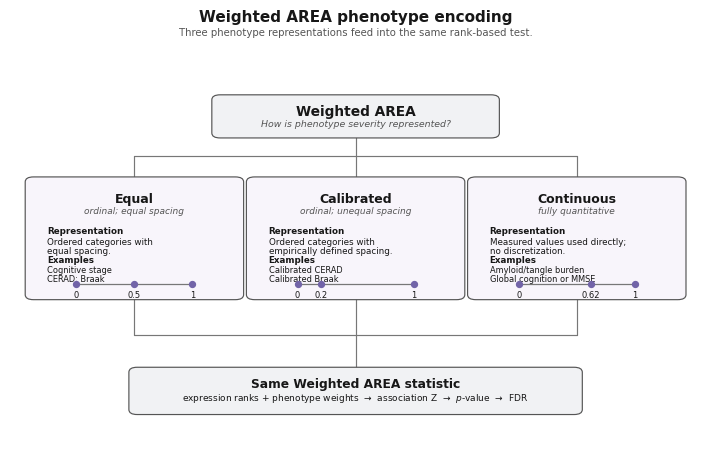

The matplotlib source for this figure:
#!/usr/bin/env python3
from __future__ import annotations

from pathlib import Path

import matplotlib
matplotlib.use("Agg")
import matplotlib.pyplot as plt
from matplotlib.patches import FancyBboxPatch

OUTDIR = Path("results/method_development")
OUTDIR.mkdir(parents=True, exist_ok=True)
BASENAME = OUTDIR / "weighted_area_encoding_tree_refined_v5"

plt.rcParams.update({
    "font.family": "sans-serif",
    "font.sans-serif": ["Arial", "Helvetica", "DejaVu Sans"],
    "pdf.fonttype": 42,
    "ps.fonttype": 42,
    "svg.fonttype": "none",
})

TEXT = "#171717"
SUBTEXT = "#555555"
EDGE = "#555555"
LINE = "#777777"
DOT = "#7264A8"
ROOT_FILL = "#F1F2F4"
PANEL_FILL = "#F8F5FB"
BOTTOM_FILL = "#F1F2F4"


def add_box(ax, x, y, w, h, fill, lw=0.85, radius=0.012):
    patch = FancyBboxPatch(
        (x, y), w, h,
        boxstyle=f"round,pad=0.008,rounding_size={radius}",
        facecolor=fill,
        edgecolor=EDGE,
        linewidth=lw,
        zorder=2,
    )
    ax.add_patch(patch)


def vline(ax, x, y1, y2, lw=0.85):
    ax.plot([x, x], [y1, y2], color=LINE, lw=lw, solid_capstyle="round", zorder=1)


def hline(ax, x1, x2, y, lw=0.85):
    ax.plot([x1, x2], [y, y], color=LINE, lw=lw, solid_capstyle="round", zorder=1)


def split(ax, parent_x, parent_y, branch_y, child_centers, child_y):
    vline(ax, parent_x, parent_y, branch_y)
    hline(ax, min(child_centers), max(child_centers), branch_y)
    for cx in child_centers:
        vline(ax, cx, branch_y, child_y)


def merge(ax, child_centers, child_y, branch_y, target_x, target_y):
    for cx in child_centers:
        vline(ax, cx, child_y, branch_y)
    hline(ax, min(child_centers), max(child_centers), branch_y)
    vline(ax, target_x, branch_y, target_y)


def draw_scale(ax, x0, x1, y, fractions, labels):
    ax.plot([x0, x1], [y, y], color=LINE, lw=0.9, zorder=3)
    xs = [x0 + (x1 - x0) * f for f in fractions]
    for px, lab in zip(xs, labels):
        ax.scatter([px], [y], s=18, color=DOT, zorder=4)
        ax.text(px, y - 0.0155, lab, ha="center", va="top", fontsize=6.0, color=TEXT, zorder=4)


def encoding_box(ax, box, *, title, subtitle, representation, examples, mode):
    x, y, w, h = box
    add_box(ax, x, y, w, h, PANEL_FILL)
    cx = x + w / 2

    ax.text(cx, y + h * 0.84, title, ha="center", va="center",
            fontsize=9.0, fontweight="bold", color=TEXT, zorder=3)
    ax.text(cx, y + h * 0.735, subtitle, ha="center", va="center",
            fontsize=6.45, fontstyle="italic", color=SUBTEXT, zorder=3)

    ax.text(x + w * 0.08, y + h * 0.60, "Representation", ha="left", va="top",
            fontsize=6.3, fontweight="bold", color=TEXT, zorder=3)
    ax.text(x + w * 0.08, y + h * 0.505, representation, ha="left", va="top",
            fontsize=6.35, linespacing=1.05, color=TEXT, zorder=3)

    ax.text(x + w * 0.08, y + h * 0.345, "Examples", ha="left", va="top",
            fontsize=6.3, fontweight="bold", color=TEXT, zorder=3)
    ax.text(x + w * 0.08, y + h * 0.265, examples, ha="left", va="top",
            fontsize=5.95, linespacing=1.02, color=TEXT, zorder=3)

    sx0 = x + w * 0.22
    sx1 = x + w * 0.78
    sy = y + h * 0.105
    if mode == "equal":
        draw_scale(ax, sx0, sx1, sy, [0, 0.5, 1], ["0", "0.5", "1"])
    elif mode == "calibrated":
        draw_scale(ax, sx0, sx1, sy, [0, 0.2, 1], ["0", "0.2", "1"])
    elif mode == "continuous":
        draw_scale(ax, sx0, sx1, sy, [0, 0.62, 1], ["0", "0.62", "1"])


def main():
    fig, ax = plt.subplots(figsize=(7.2, 4.85))
    ax.set_xlim(0, 1)
    ax.set_ylim(0, 1)
    ax.axis("off")

    fig.text(0.5, 0.965, "Weighted AREA phenotype encoding",
             ha="center", va="top", fontsize=11.0, fontweight="bold", color=TEXT)
    fig.text(0.5, 0.928,
             "Three phenotype representations feed into the same rank-based test.",
             ha="center", va="top", fontsize=7.25, color=SUBTEXT)

    root = (0.30, 0.775, 0.40, 0.088)
    add_box(ax, *root, ROOT_FILL)
    ax.text(0.5, root[1] + root[3] * 0.63, "Weighted AREA",
            ha="center", va="center", fontsize=9.9, fontweight="bold", color=TEXT, zorder=3)
    ax.text(0.5, root[1] + root[3] * 0.29, "How is phenotype severity represented?",
            ha="center", va="center", fontsize=6.75, fontstyle="italic", color=SUBTEXT, zorder=3)

    panel_y, panel_h, panel_w = 0.385, 0.280, 0.300
    gap = 0.020
    total_w = panel_w * 3 + gap * 2
    left0 = (1 - total_w) / 2
    equal = (left0, panel_y, panel_w, panel_h)
    calibrated = (left0 + panel_w + gap, panel_y, panel_w, panel_h)
    continuous = (left0 + 2 * (panel_w + gap), panel_y, panel_w, panel_h)

    encoding_box(ax, equal,
                 title="Equal",
                 subtitle="ordinal; equal spacing",
                 representation="Ordered categories with\nequal spacing.",
                 examples="Cognitive stage\nCERAD; Braak",
                 mode="equal")
    encoding_box(ax, calibrated,
                 title="Calibrated",
                 subtitle="ordinal; unequal spacing",
                 representation="Ordered categories with\nempirically defined spacing.",
                 examples="Calibrated CERAD\nCalibrated Braak",
                 mode="calibrated")
    encoding_box(ax, continuous,
                 title="Continuous",
                 subtitle="fully quantitative",
                 representation="Measured values used directly;\nno discretization.",
                 examples="Amyloid/tangle burden\nGlobal cognition or MMSE",
                 mode="continuous")

    centers = [b[0] + b[2] / 2 for b in (equal, calibrated, continuous)]
    root_cx = root[0] + root[2] / 2
    split(ax, root_cx, root[1], 0.723, centers, panel_y + panel_h)

    bottom = (0.18, 0.108, 0.64, 0.098)
    bottom_cx = bottom[0] + bottom[2] / 2
    merge(ax, centers, panel_y, 0.292, bottom_cx, bottom[1] + bottom[3])

    add_box(ax, *bottom, BOTTOM_FILL)
    ax.text(bottom_cx, bottom[1] + bottom[3] * 0.66, "Same Weighted AREA statistic",
            ha="center", va="center", fontsize=8.85, fontweight="bold", color=TEXT, zorder=3)
    ax.text(bottom_cx, bottom[1] + bottom[3] * 0.33,
            "expression ranks + phenotype weights  →  association Z  →  $p$-value  →  FDR",
            ha="center", va="center", fontsize=6.5, color=TEXT, zorder=3)

    fig.subplots_adjust(left=0.02, right=0.98, top=0.90, bottom=0.045)
    for ext, kwargs in ((".png", {"dpi": 600}), (".pdf", {}), (".svg", {})):
        fig.savefig(BASENAME.with_suffix(ext), bbox_inches="tight", facecolor="white", **kwargs)
    plt.close(fig)


if __name__ == "__main__":
    main()
